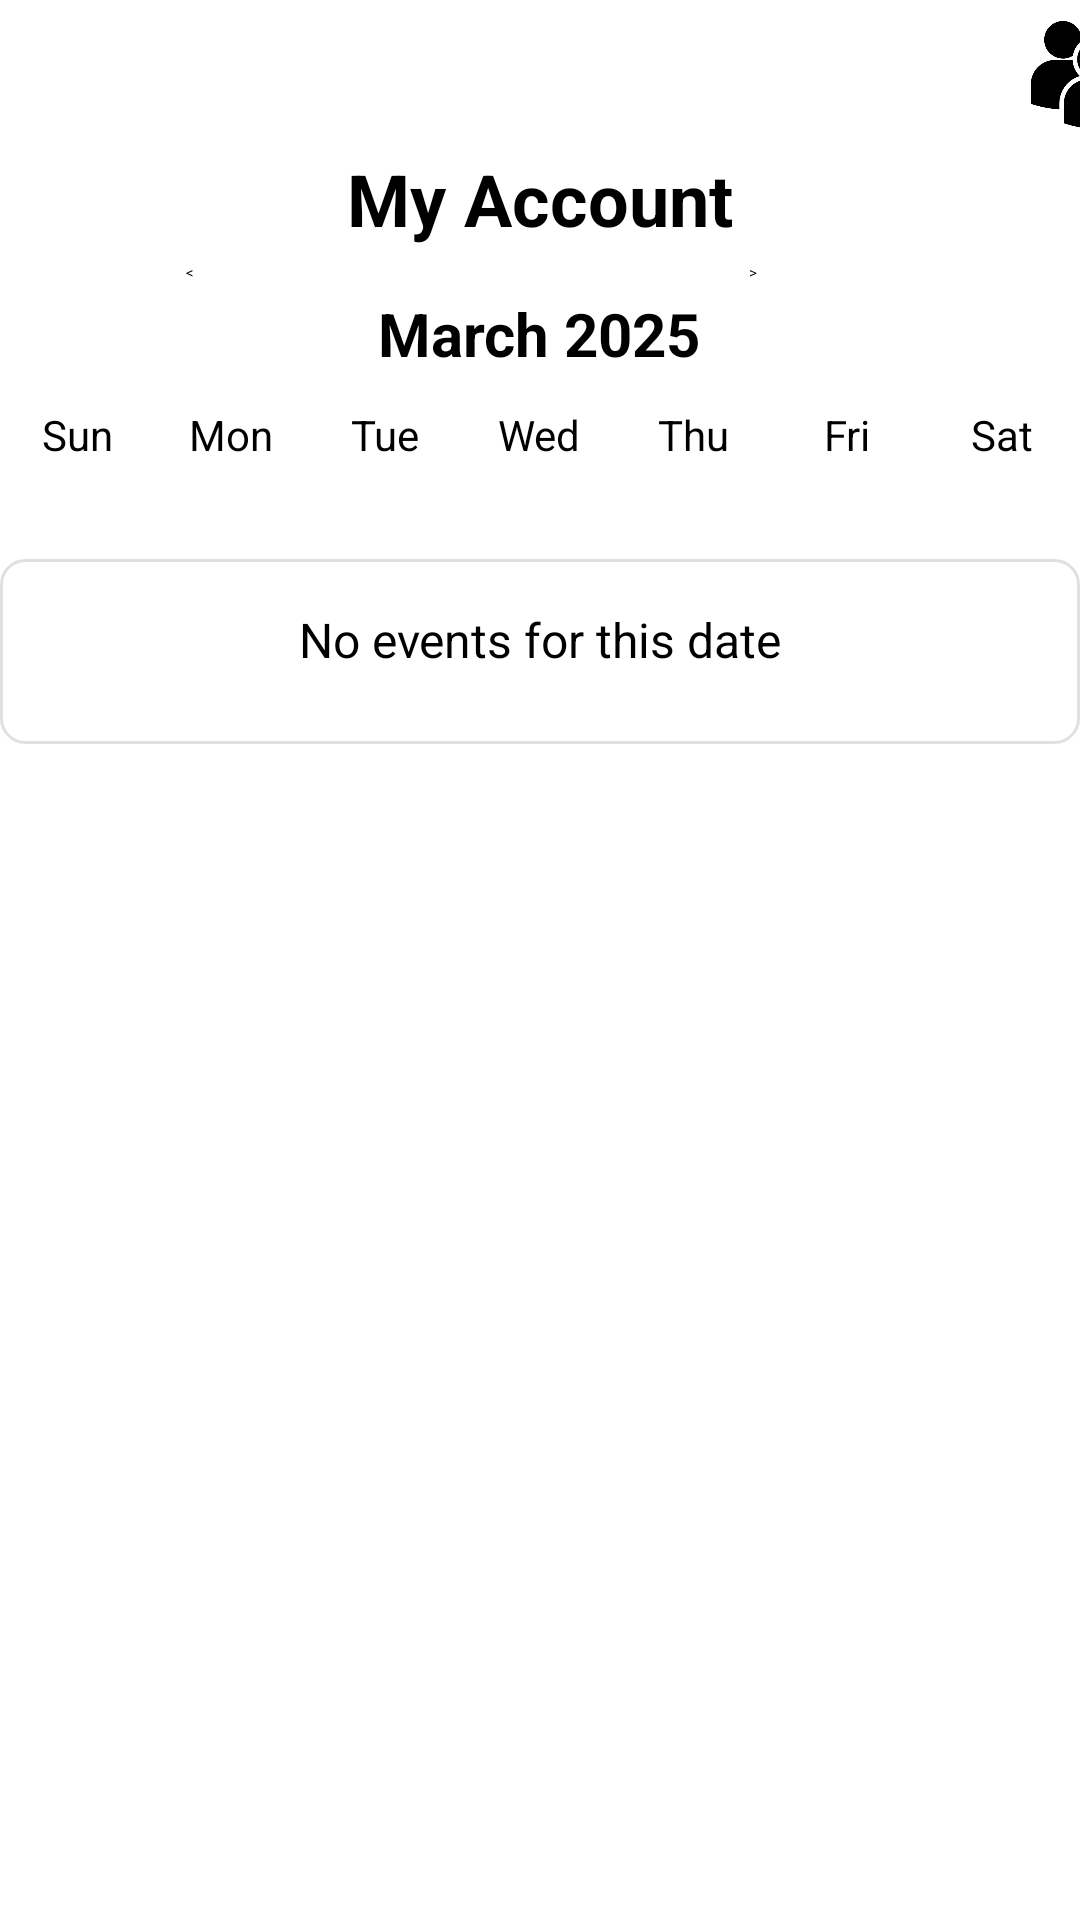

Reconstruct the res/layout file that produces this screen, plus the resources it refers to.
<!-- AndroidManifest.xml: application theme Theme.Beacon -->
<!-- res/layout/fragment_account.xml -->
<?xml version="1.0" encoding="utf-8"?>
<ScrollView xmlns:android="http://schemas.android.com/apk/res/android"
    xmlns:tools="http://schemas.android.com/tools"
    android:layout_width="match_parent"
    android:layout_height="match_parent"
    android:fillViewport="true"
    tools:context=".ui.account.AccountFragment">
    <LinearLayout
        android:layout_width="match_parent"
        android:layout_height="wrap_content"
        android:orientation="vertical"
        >
        <Button
            android:id="@+id/btnMyOrganization"
            android:layout_width="50dp"
            android:layout_height="50dp"
            android:layout_marginLeft="340dp"
            android:background="@drawable/userorg"
            android:textSize="15sp" />
        <TextView
            android:id="@+id/myOrgText"
            android:layout_width="wrap_content"
            android:layout_height="wrap_content"
            android:layout_gravity="center"
            android:text="My Account"
            android:textSize="24sp"
            android:textStyle="bold" />
        
        <LinearLayout
            android:layout_width="match_parent"
            android:layout_height="wrap_content"
            android:orientation="horizontal"
            android:gravity="center"
            android:layout_marginTop="5dp">
            <Button
                android:id="@+id/prevMonthButton"
                android:layout_width="48dp"
                android:layout_height="48dp"
                android:text="&lt;" />
            <TextView
                android:id="@+id/monthYearTextView"
                android:layout_width="wrap_content"
                android:layout_height="wrap_content"
                android:text="March 2025"
                android:textSize="20sp"
                android:textStyle="bold"
                android:layout_marginHorizontal="16dp" />
            <Button
                android:id="@+id/nextMonthButton"
                android:layout_width="48dp"
                android:layout_height="48dp"
                android:text="&gt;" />
        </LinearLayout>
        
        <LinearLayout
            android:layout_width="match_parent"
            android:layout_height="wrap_content"
            android:orientation="horizontal"
            android:gravity="center">
            <TextView android:text="Sun" style="@style/WeekdayCell"/>
            <TextView android:text="Mon" style="@style/WeekdayCell"/>
            <TextView android:text="Tue" style="@style/WeekdayCell"/>
            <TextView android:text="Wed" style="@style/WeekdayCell"/>
            <TextView android:text="Thu" style="@style/WeekdayCell"/>
            <TextView android:text="Fri" style="@style/WeekdayCell"/>
            <TextView android:text="Sat" style="@style/WeekdayCell"/>
        </LinearLayout>
        
        <GridView
            android:id="@+id/calendarGridView"
            android:layout_width="match_parent"
            android:layout_height="wrap_content"
            android:numColumns="7"
            android:verticalSpacing="8dp"
            android:horizontalSpacing="8dp"
            android:padding="8dp"
            android:stretchMode="columnWidth"
            android:isScrollContainer="false" />
        
        <LinearLayout
            android:id="@+id/eventDetailsCard"
            android:layout_width="match_parent"
            android:layout_height="wrap_content"
            android:orientation="vertical"
            android:background="@drawable/event_details_background"
            android:padding="16dp"
            android:layout_marginTop="16dp">
            <TextView
                android:id="@+id/eventDetailsTextView"
                android:layout_width="match_parent"
                android:layout_height="wrap_content"
                android:text="No events for this date"
                android:gravity="center"
                android:textSize="16sp" />
            <LinearLayout
                android:layout_width="match_parent"
                android:layout_height="wrap_content"
                android:orientation="horizontal"
                android:gravity="center"
                android:layout_marginTop="8dp">
                <Button
                    android:id="@+id/prevEventButton"
                    android:layout_width="wrap_content"
                    android:layout_height="wrap_content"
                    android:text="←"
                    android:visibility="gone" />
                <Button
                    android:id="@+id/nextEventButton"
                    android:layout_width="wrap_content"
                    android:layout_height="wrap_content"
                    android:text="→"
                    android:layout_marginStart="16dp"
                    android:visibility="gone" />
            </LinearLayout>
        </LinearLayout>
        
    </LinearLayout>
</ScrollView>
<!-- resources referenced by this layout -->
<resources>
  <!-- drawable event_details_background (drawable) -->
  <shape xmlns:android="http://schemas.android.com/apk/res/android" android:shape="rectangle">
      <solid android:color="#ffffff"/>
      
      <corners android:radius="8dp"/>
      
      <stroke android:width="1dp" android:color="#E0E0E0"/>
      
  </shape>
  <!-- drawable userorg: png bitmap (drawable, 12975 bytes) -->
  <style name="WeekdayCell">
          <item name="android:layout_width">0dp</item>
          <item name="android:layout_height">wrap_content</item>
          <item name="android:layout_weight">1</item>
          <item name="android:gravity">center</item>
          <item name="android:textSize">14sp</item>
      </style>
  <style name="Theme.Beacon" parent="Theme.MaterialComponents.DayNight.DarkActionBar">
          <item name="colorPrimary">@color/colorPrimary</item>
          <item name="colorPrimaryVariant">@color/colorPrimaryVariant</item>
          <item name="colorOnPrimary">@color/colorOnPrimary</item>
  
          <item name="colorSecondary">@color/colorSecondary</item>
          <item name="colorSecondaryVariant">@color/colorSecondaryVariant</item>
          <item name="colorOnSecondary">@color/colorOnSecondary</item>
  
          
          <item name="android:windowBackground">@color/appBackground</item>
          <item name="android:statusBarColor">?attr/colorPrimaryVariant</item>
      </style>
  <color name="colorPrimary">#94CDDE</color>
  <color name="colorPrimaryVariant">#ADD8E5</color>
  <color name="colorOnPrimary">#000000</color>
  <color name="colorSecondary">#FFFFE1</color>
  <color name="colorSecondaryVariant">#FFEEAF</color>
  <color name="colorOnSecondary">#000000</color>
  <color name="appBackground">#FFFFE1</color>
</resources>
